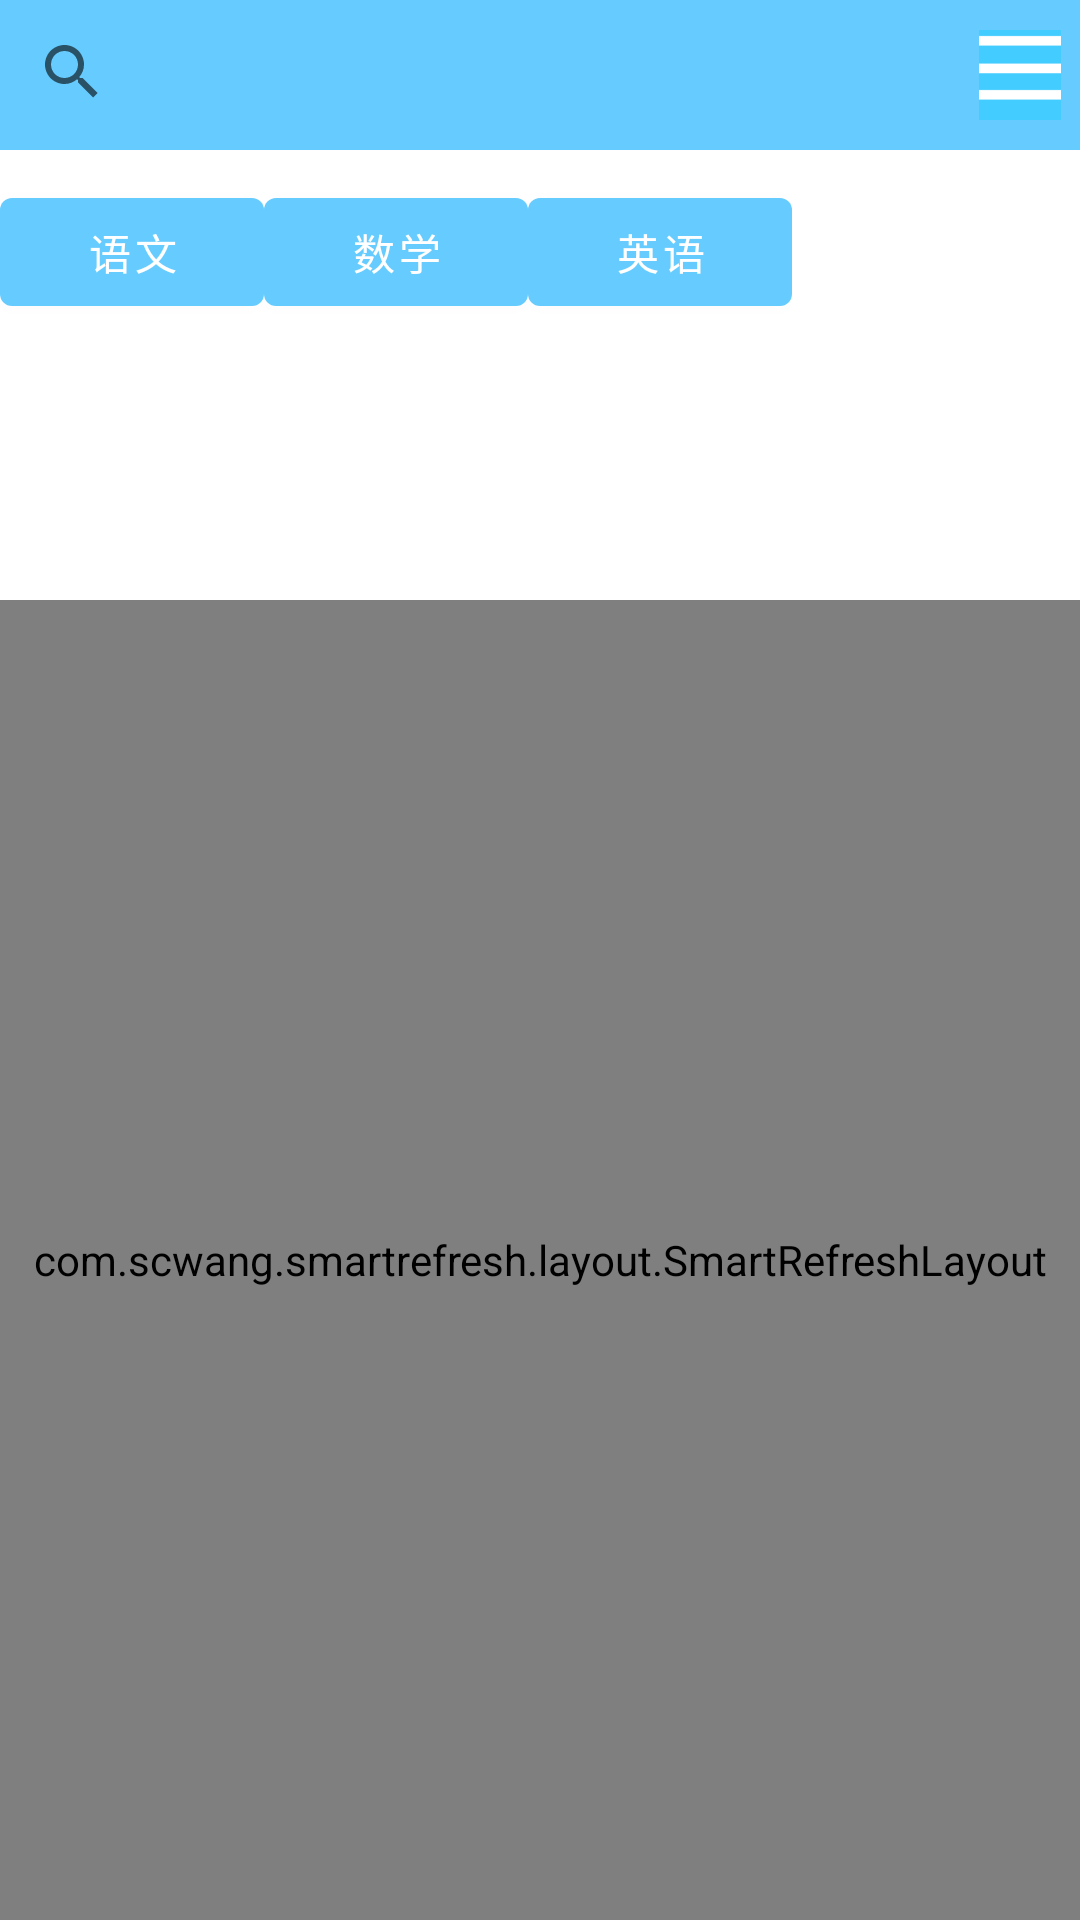

Produce the Android XML layout that renders to this screen, including the resource entries it uses.
<!-- AndroidManifest.xml: application theme Theme.JavEduHw -->
<!-- res/layout/fragment_blank_fragment2.xml -->
<?xml version="1.0" encoding="utf-8"?>
<FrameLayout xmlns:android="http://schemas.android.com/apk/res/android"
    xmlns:tools="http://schemas.android.com/tools"
    android:layout_width="match_parent"
    android:layout_height="match_parent"
    android:id="@+id/fram2"
    tools:context=".BlankFragment2">
    <LinearLayout
        android:layout_width="match_parent"
        android:layout_height="50dp"
        android:background="@color/purple_500"
        android:orientation="horizontal">

        <android.widget.SearchView
            android:id="@+id/search1"
            android:layout_width="290dp"
            android:layout_height="wrap_content"
            android:queryHint="请输入搜索内容" />


        <ImageView
            android:id="@+id/channel1"
            android:layout_width="100dp"
            android:layout_height="wrap_content"
            style="?android:attr/borderlessButtonStyle"
            android:src="@drawable/menu" />

    </LinearLayout>



    
    <HorizontalScrollView
        android:layout_width="wrap_content"
        android:layout_height="wrap_content"
        android:layout_marginTop="60dp">
        <LinearLayout
            android:layout_width="wrap_content"
            android:layout_height="wrap_content"
            android:id="@+id/Mylinear1"
            android:padding="0dp"
            android:orientation="horizontal">
            <Button
                android:layout_width="wrap_content"
                android:layout_height="wrap_content"
                android:text="语文"

                android:id="@+id/Chinese1"

                android:visibility="visible"/>
            <Button
                android:layout_width="wrap_content"
                android:layout_height="wrap_content"
                android:text="数学"


                android:id="@+id/math1"

                android:visibility="visible"/>
            <Button
                android:layout_width="wrap_content"
                android:layout_height="wrap_content"
                android:text="英语"


                android:id="@+id/English1"

                android:visibility="visible"/>
            <Button
                android:layout_width="wrap_content"
                android:layout_height="wrap_content"
                android:text="物理"


                android:id="@+id/physics1"

                android:visibility="gone"/>
            <Button
                android:layout_width="wrap_content"
                android:layout_height="wrap_content"
                android:text="化学"


                android:id="@+id/Chemistry1"

                android:visibility="gone"/>
            <Button
                android:layout_width="wrap_content"
                android:layout_height="wrap_content"
                android:text="生物"

                android:id="@+id/biology1"

                android:visibility="gone"/>
            <Button
                android:layout_width="wrap_content"
                android:layout_height="wrap_content"
                android:text="政治"

                android:id="@+id/politics1"
                android:visibility="gone"/>
            <Button
                android:layout_width="wrap_content"
                android:layout_height="wrap_content"
                android:text="历史"

                android:id="@+id/history1"
                android:visibility="gone"/>
            <Button
                android:layout_width="wrap_content"
                android:layout_height="wrap_content"
                android:text="地理"
                android:id="@+id/geography1"

                android:visibility="gone"/>

        </LinearLayout>
    </HorizontalScrollView>
    <RelativeLayout
        android:layout_width="match_parent"
        android:layout_height="wrap_content"
        android:layout_marginTop="110dp"
        android:background="@drawable/edge">
        <TextView
            android:id="@+id/hot"
            android:layout_width="wrap_content"
            android:layout_height="wrap_content"
            android:layout_margin="8dp"
            android:textColor="#000000"
            android:textSize="18dp"
            android:textStyle="bold"
            android:visibility="gone"
            android:layout_marginLeft="10dp"
            android:layout_marginStart="29dp"
            android:layout_marginTop="33dp"

            android:text="实体链接" />
        <ImageView
            android:id="@+id/hot_img"
            android:layout_width="50dp"
            android:layout_height="50dp"
            android:visibility="gone"
            android:layout_alignParentRight="true"
            android:layout_alignBottom="@id/hot"
            android:src="@drawable/hot" />


    </RelativeLayout>
    <com.scwang.smartrefresh.layout.SmartRefreshLayout
        android:id="@+id/refreshLayout"
        android:layout_width="match_parent"
        android:layout_height="match_parent"
        android:layout_marginTop="200dp">

        <androidx.core.widget.NestedScrollView
            android:layout_width="match_parent"
            android:layout_height="match_parent"
            android:fillViewport="true">

            <androidx.recyclerview.widget.RecyclerView
                android:id="@+id/recyclerview"
                android:layout_width="match_parent"
                android:layout_height="match_parent" />
        </androidx.core.widget.NestedScrollView>
    </com.scwang.smartrefresh.layout.SmartRefreshLayout>
</FrameLayout>
<!-- resources referenced by this layout -->
<resources>
  <color name="purple_500">#66ccff</color>
  <!-- drawable hot: jpg bitmap (drawable, 7567 bytes) -->
  <!-- drawable menu: png bitmap (drawable, 233 bytes) -->
  <style name="Theme.JavEduHw" parent="Theme.MaterialComponents.DayNight.DarkActionBar">
          
          <item name="colorPrimary">@color/purple_500</item>
          <item name="colorPrimaryVariant">@color/purple_700</item>
          <item name="colorOnPrimary">@color/white</item>
          
          <item name="colorSecondary">@color/teal_200</item>
          <item name="colorSecondaryVariant">@color/teal_700</item>
          <item name="colorOnSecondary">@color/black</item>
          
          <item name="android:statusBarColor" tools:targetApi="l">?attr/colorPrimaryVariant</item>
          
      </style>
  <color name="purple_700">#FF3700B3</color>
  <color name="white">#FFFFFFFF</color>
  <color name="teal_200">#FF03DAC5</color>
  <color name="teal_700">#FF018786</color>
  <color name="black">#FF000000</color>
</resources>
